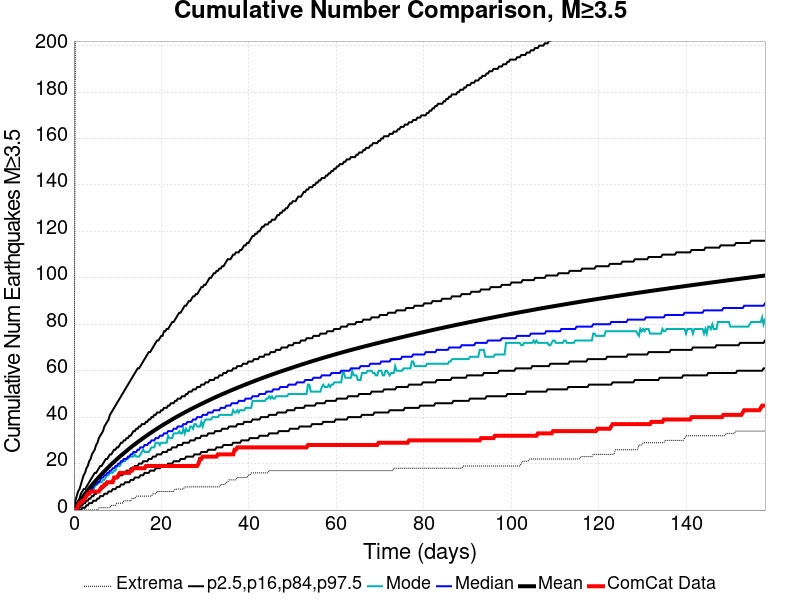

Source data for this figure (header and first rows):
Time (days), ComCat Data, Simulation Mean, Simulation Median, Simulation Mode, Simulation Minimum, Simulation Maximum, 2.5 %-ile, 16 %-ile, 84 %-ile, 97.5 %-ile
0.0, 0.0, 0.0, 0.0, 0.0, 0.0, 0.0, 0.0, 0.0, 0.0, 0.0
0.3168, 0.0, 0.9767, 1.0, 0.0, 0.0, 205.0, 0.0, 0.0, 2.0, 4.0
0.6335, 0.0, 1.887, 1.0, 1.0, 0.0, 251.0, 0.0, 0.0, 3.0, 6.0
0.9503, 2.0, 2.767, 2.0, 2.0, 0.0, 282.0, 0.0, 1.0, 4.0, 8.0
1.267, 3.0, 3.641, 3.0, 2.0, 0.0, 310.0, 0.0, 1.0, 5.0, 9.0
1.584, 3.0, 4.502, 4.0, 3.0, 0.0, 321.0, 0.0, 2.0, 7.0, 11.0
1.901, 4.0, 5.334, 5.0, 4.0, 0.0, 330.0, 1.0, 2.0, 8.0, 13.0
2.217, 4.0, 6.144, 5.0, 5.0, 0.0, 342.0, 1.0, 3.0, 9.0, 15.0
2.534, 5.0, 6.947, 6.0, 5.0, 0.0, 357.0, 1.0, 3.0, 9.0, 16.0
2.851, 6.0, 7.738, 7.0, 6.0, 0.0, 365.0, 2.0, 4.0, 10.0, 18.0
3.168, 7.0, 8.51, 7.0, 7.0, 0.0, 379.0, 2.0, 4.0, 11.0, 19.0
3.484, 7.0, 9.267, 8.0, 7.0, 0.0, 392.0, 3.0, 5.0, 12.0, 21.0
3.801, 8.0, 10.01, 9.0, 8.0, 0.0, 398.0, 3.0, 5.0, 13.0, 22.0
4.118, 8.0, 10.73, 9.0, 9.0, 0.0, 411.0, 3.0, 6.0, 14.0, 24.0
4.435, 8.0, 11.44, 10.0, 9.0, 0.0, 420.0, 4.0, 6.0, 15.0, 25.0
4.752, 8.0, 12.14, 11.0, 10.0, 0.0, 434.0, 4.0, 7.0, 16.0, 26.0
5.068, 8.0, 12.83, 11.0, 11.0, 0.0, 439.0, 4.0, 7.0, 16.0, 28.0
5.385, 8.0, 13.5, 12.0, 11.0, 0.0, 443.0, 5.0, 8.0, 17.0, 29.0
5.702, 8.0, 14.17, 12.0, 12.0, 1.0, 450.0, 5.0, 8.0, 18.0, 31.0
6.019, 9.0, 14.83, 13.0, 12.0, 1.0, 462.0, 6.0, 9.0, 19.0, 32.0
6.335, 10.0, 15.47, 14.0, 12.0, 1.0, 480.0, 6.0, 9.0, 19.0, 33.0
6.652, 10.0, 16.1, 14.0, 13.0, 1.0, 507.0, 6.0, 10.0, 20.0, 34.0
6.969, 11.0, 16.72, 15.0, 13.0, 1.0, 521.0, 7.0, 10.0, 21.0, 36.0
7.286, 11.0, 17.34, 15.0, 14.0, 1.0, 528.0, 7.0, 11.0, 22.0, 37.0
7.602, 12.0, 17.94, 16.0, 15.0, 1.0, 534.0, 7.0, 11.0, 22.0, 38.0
7.919, 12.0, 18.53, 16.0, 15.0, 1.0, 543.0, 8.0, 12.0, 23.0, 39.0
8.236, 12.0, 19.11, 17.0, 16.0, 1.0, 557.0, 8.0, 12.0, 24.0, 41.0
8.553, 12.0, 19.69, 17.0, 16.0, 2.0, 571.0, 8.0, 12.0, 24.0, 42.0
8.869, 12.0, 20.26, 18.0, 16.0, 2.0, 580.0, 9.0, 13.0, 25.0, 43.0
9.186, 14.0, 20.81, 18.0, 17.0, 2.0, 590.0, 9.0, 13.0, 26.0, 44.0
9.503, 14.0, 21.36, 19.0, 17.0, 2.0, 596.0, 9.0, 14.0, 26.0, 45.0
9.82, 14.0, 21.9, 19.0, 19.0, 3.0, 600.0, 10.0, 14.0, 27.0, 46.0
10.14, 15.0, 22.44, 20.0, 19.0, 3.0, 603.0, 10.0, 14.0, 27.0, 47.0
10.45, 16.0, 22.97, 20.0, 19.0, 3.0, 610.0, 10.0, 15.0, 28.0, 48.0
10.77, 16.0, 23.49, 21.0, 20.0, 3.0, 614.0, 11.0, 15.0, 29.0, 49.0
11.09, 16.0, 24, 21.0, 21.0, 3.0, 619.0, 11.0, 15.0, 29.0, 50.0
11.4, 16.0, 24.5, 22.0, 21.0, 4.0, 687.0, 11.0, 16.0, 30.0, 51.0
11.72, 16.0, 25.01, 22.0, 21.0, 4.0, 702.0, 12.0, 16.0, 30.0, 52.0
12.04, 16.0, 25.5, 22.0, 22.0, 4.0, 715.0, 12.0, 17.0, 31.0, 53.0
12.35, 16.0, 26, 23.0, 22.0, 4.0, 724.0, 12.0, 17.0, 31.0, 54.0
12.67, 16.0, 26.48, 23.0, 23.0, 4.0, 732.0, 12.0, 17.0, 32.0, 55.0
12.99, 17.0, 26.96, 24.0, 23.0, 4.0, 743.0, 13.0, 18.0, 32.0, 56.0
13.3, 17.0, 27.43, 24.0, 23.0, 5.0, 751.0, 13.0, 18.0, 33.0, 57.0
13.62, 18.0, 27.89, 25.0, 23.0, 5.0, 752.0, 13.0, 18.0, 34.0, 58.0
13.94, 18.0, 28.35, 25.0, 24.0, 5.0, 758.0, 14.0, 19.0, 34.0, 59.0
14.25, 18.0, 28.81, 25.0, 23.0, 6.0, 763.0, 14.0, 19.0, 35.0, 60.0
14.57, 18.0, 29.25, 26.0, 23.0, 6.0, 768.0, 14.0, 19.0, 35.0, 61.0
14.89, 18.0, 29.69, 26.0, 23.0, 6.0, 770.0, 14.0, 20.0, 36.0, 61.0
15.2, 18.0, 30.13, 27.0, 24.0, 6.0, 781.0, 15.0, 20.0, 36.0, 62.0
15.52, 18.0, 30.57, 27.0, 25.0, 6.0, 786.0, 15.0, 20.0, 37.0, 63.0
15.84, 18.0, 30.99, 27.0, 26.0, 6.0, 792.0, 15.0, 21.0, 37.0, 64.0
16.16, 18.0, 31.41, 28.0, 25.0, 6.0, 798.0, 16.0, 21.0, 37.0, 65.0
16.47, 19.0, 31.83, 28.0, 25.0, 6.0, 801.0, 16.0, 21.0, 38.0, 66.0
16.79, 19.0, 32.25, 28.0, 25.0, 6.0, 803.0, 16.0, 21.0, 38.0, 67.0
17.11, 19.0, 32.66, 29.0, 25.0, 6.0, 807.0, 16.0, 22.0, 39.0, 68.0
17.42, 19.0, 33.07, 29.0, 26.0, 6.0, 809.0, 17.0, 22.0, 39.0, 68.0
17.74, 19.0, 33.47, 30.0, 27.0, 6.0, 814.0, 17.0, 22.0, 40.0, 69.0
18.06, 19.0, 33.87, 30.0, 27.0, 7.0, 820.0, 17.0, 23.0, 40.0, 70.0
18.37, 19.0, 34.26, 30.0, 27.0, 7.0, 820.0, 17.0, 23.0, 41.0, 71.0
18.69, 19.0, 34.65, 31.0, 29.0, 7.0, 823.0, 18.0, 23.0, 41.0, 72.0
... 440 more rows
